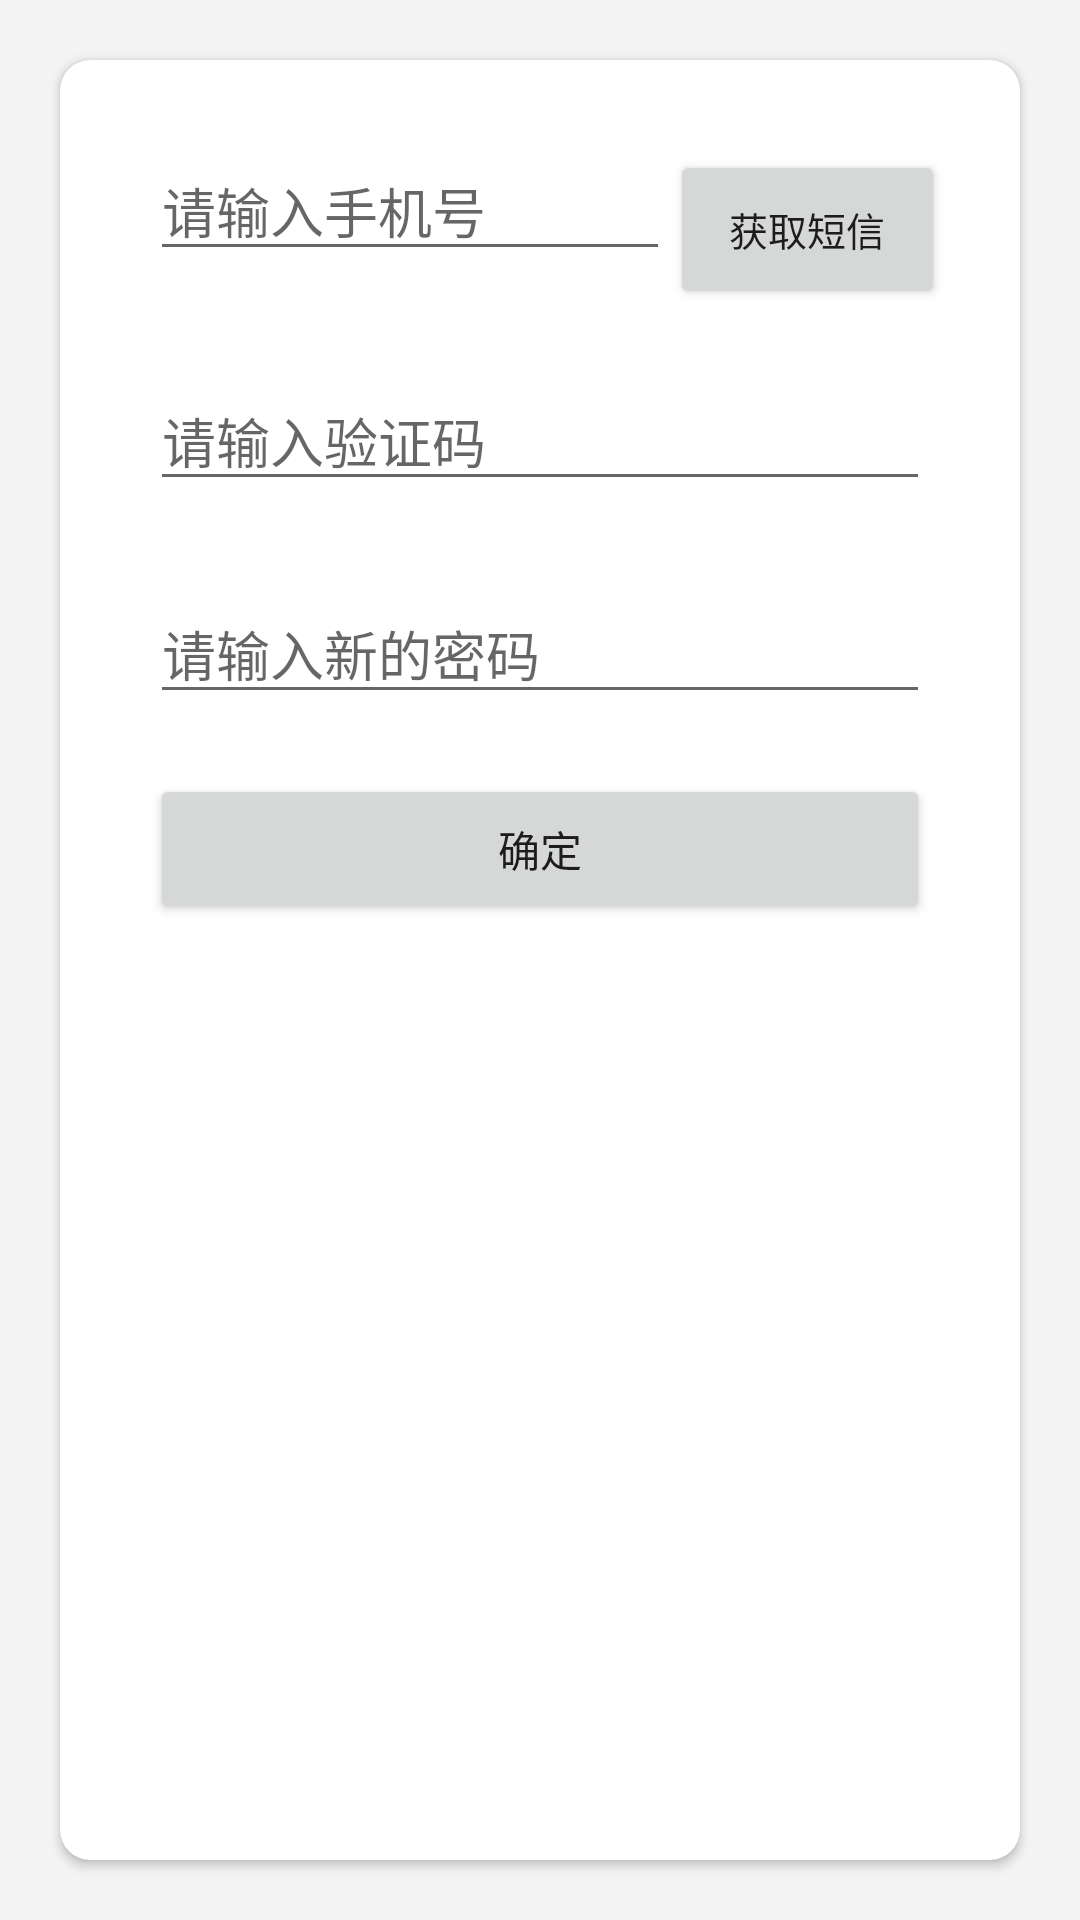

Write the Android layout XML for this screen, with the resource values it uses.
<!-- AndroidManifest.xml: application theme AppTheme -->
<!-- res/layout/activity_forgetpwd.xml -->
<?xml version="1.0" encoding="utf-8"?>
<LinearLayout
    xmlns:android="http://schemas.android.com/apk/res/android"
    xmlns:app="http://schemas.android.com/apk/res-auto"
    xmlns:tools="http://schemas.android.com/tools"
    android:id="@+id/activity_log_in"
    android:layout_width="match_parent"
    android:layout_height="wrap_content"
    android:layout_gravity="center"
    android:background="#1fb8c2b8"
    android:focusable="true"

    >

    <android.support.v7.widget.CardView
        android:layout_width="match_parent"
        android:layout_height="match_parent"
        android:layout_margin="20dp"
        android:background="@color/black_overlay"
        android:elevation="10dp"
        app:cardBackgroundColor="#ffffff"
        app:cardCornerRadius="10dp">

        <LinearLayout
            android:layout_width="match_parent"
            android:layout_height="match_parent"
            android:orientation="vertical"
            android:padding="20dp"
            android:weightSum="1">


            <ImageView
                android:id="@+id/login_img"
                android:layout_width="wrap_content"
                android:layout_height="wrap_content"

                android:layout_gravity="center"
                android:paddingTop="5dp"
                android:src="@mipmap/ic_launcher"/>

            <LinearLayout
                android:layout_width="match_parent"
                android:layout_height="wrap_content"
                android:gravity="bottom"
                android:orientation="horizontal">

                <android.support.design.widget.TextInputLayout
                    android:id="@+id/et_login_forget_userPhoneNum_textInputLayout"
                    android:layout_width="0dp"
                    android:layout_height="wrap_content"
                    android:layout_weight="5"
                    android:hint="请输入手机号">


                    <EditText
                        android:id="@+id/et_login_forget_userPhoneNum"
                        android:layout_width="match_parent"
                        android:layout_height="40dp"
                        android:layout_marginBottom="10dp"
                        android:layout_marginLeft="10dp"
                        android:layout_marginTop="10dp"
                        android:elevation="5dp"
                        android:inputType="number"
                        />

                </android.support.design.widget.TextInputLayout>

                <Button
                    android:layout_width="0dp"
                    android:layout_height="match_parent"
                    android:layout_marginBottom="3dp"
                    android:layout_marginTop="5dp"
                    android:layout_marginRight="5dp"
                    android:layout_weight="2.5"
                    android:textSize="13sp"
                    android:text="获取短信"/>
            </LinearLayout>

            <android.support.design.widget.TextInputLayout
                android:id="@+id/et_login_forget_msgNum_textInputLayout"
                android:layout_width="match_parent"
                android:layout_height="wrap_content"
                android:layout_margin="10dp"
                android:hint="请输入验证码"
                >

                <EditText
                    android:id="@+id/et_login_forget_msgNum"
                    android:layout_width="match_parent"
                    android:layout_height="40dp"
                    android:inputType="textPassword"

                    android:selectAllOnFocus="true"/>
            </android.support.design.widget.TextInputLayout>

            <android.support.design.widget.TextInputLayout
                android:id="@+id/et_login_forget_userPassword_textInputLayout"
                android:layout_width="match_parent"
                android:layout_height="wrap_content"
                android:layout_margin="10dp"
                android:hint="请输入新的密码"
                >

                <EditText
                    android:id="@+id/et_login_forget_userPassword"
                    android:layout_width="match_parent"
                    android:layout_height="40dp"
                    android:inputType="textPassword"
                    />
            </android.support.design.widget.TextInputLayout>

            <Button
                android:id="@+id/bt_login"
                android:layout_width="match_parent"
                android:layout_height="50dp"
                android:layout_margin="10dp"
                android:padding="10dp"
                android:text="确定"/>

            
            
            
            
            
            

            
            
            
            
            
            
            
            

            
            
            
            
            
            

            
            

            
        </LinearLayout>
    </android.support.v7.widget.CardView>
</LinearLayout>
<!-- resources referenced by this layout -->
<resources>
  <color name="black_overlay">#66000000</color>
  <style name="AppTheme" parent="Theme.AppCompat.Light.DarkActionBar">
          
          <item name="colorPrimary">@color/colorPrimary</item>
          <item name="colorPrimaryDark">@color/colorPrimaryDark</item>
          <item name="colorAccent">@color/colorAccent</item>
      </style>
  <color name="colorPrimary">#3F51B5</color>
  <color name="colorPrimaryDark">#303F9F</color>
  <color name="colorAccent">#FF4081</color>
</resources>
